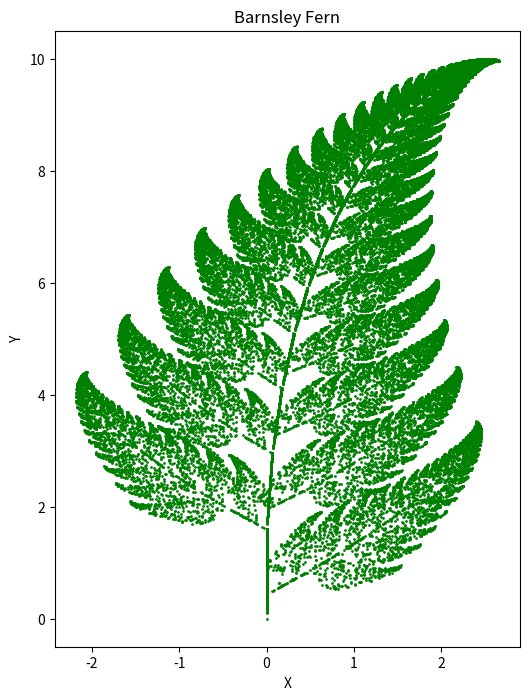

Source code (Python):
import numpy as np
import matplotlib.pyplot as plt

# Function to apply an affine transformation to a point
def transform(p, matrix, offset):
    return np.dot(matrix, p) + offset

# Function to generate Barnsley Fern points using an iterated function system
def barnsley_fern(n_points):
    points = np.zeros((n_points, 2))
    points[0, :] = [0, 0]
    
    A = np.array([[0, 0], [0, 0.16]])
    B = np.array([[0.85, 0.04], [-0.04, 0.85]])
    C = np.array([[0.2, -0.26], [0.23, 0.22]])
    D = np.array([[-0.15, 0.28], [0.26, 0.24]])
    
    probabilities = [0.01, 0.85, 0.07, 0.07]
    matrices = [A, B, C, D]
    offsets = [[0, 0], [0, 1.6], [0, 1.6], [0, 0.44]]
    
    for i in range(1, n_points):
        choice = np.random.choice(4, p=probabilities)
        points[i, :] = transform(points[i - 1, :], matrices[choice], offsets[choice])
    
    return points

n_points = 50000
fern_points = barnsley_fern(n_points)

plt.figure(figsize=(6, 8))
plt.scatter(fern_points[:, 0], fern_points[:, 1], s=1, color='green')
plt.title('Barnsley Fern')
plt.xlabel('X')
plt.ylabel('Y')
plt.show()
